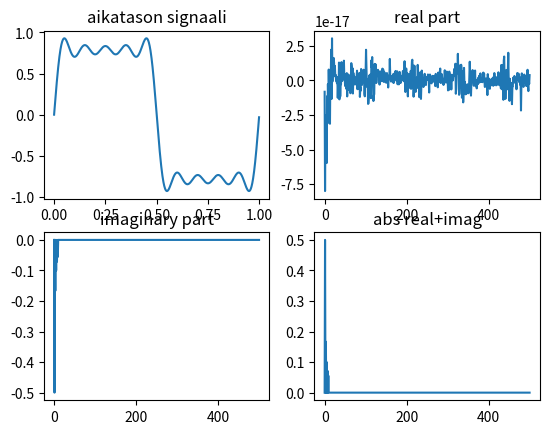

Write Python code to recreate this figure.
import numpy as np
import matplotlib.pyplot as plt

'''
Palautetaanpa vielä mieleen miten Fourier-muunnos toimii
Kaavat löytyy https://en.wikipedia.org/wiki/Discrete_Fourier_transform
Ja nyt kun kerran ollaan opittu työkalu (Python/Numpy/Matlotlib), meillä
on välineet asioiden opettelemiseen myös itsenäisesti insinöörimäisesti
kokeilemalla asioita. Eli Aloitetaan kokeilemaan...
'''

# Muodostetaan ensin joku tunnettu signaali, jonka näytteista lasketaan
# Fourier muunnos
Fs = 1000; Ts = 1/Fs; t = np.arange(0,1,Ts)
s1 = np.sin(2*np.pi*1*t)
s2 = (1/3)*np.sin(2*np.pi*3*t)
s3 = (1/5)*np.sin(2*np.pi*5*t)
s4 = (1/7)*np.sin(2*np.pi*7*t)
s5 = (1/9)*np.sin(2*np.pi*9*t)
summa = s1 + s2 + s3 + s4 + s5
N = len(t)
print("Taajuusresoluutio on nyt = ", Fs/N)
df = int(Fs/N)

s1fft = (np.fft.fft(summa))/N
print("s1fft dtype = ", s1fft.dtype)

s1fftposit = s1fft[0:int(N/2)+1]
fakseli = np.arange(0,int(Fs/2)+df,df)
print("fakseli shape = ", fakseli.shape)
print("s1fftposit shape = ", s1fftposit.shape)

plt.figure(1)
plt.subplot(2,2,1),plt.plot(t,summa),plt.title("aikatason signaali")
plt.subplot(2,2,2),plt.plot(fakseli,s1fftposit.real),plt.title("real part")
plt.subplot(2,2,3),plt.plot(fakseli,s1fftposit.imag),plt.title("imaginary part")
plt.subplot(2,2,4),plt.plot(fakseli,abs(s1fftposit)),plt.title("abs real+imag")
plt.show()
